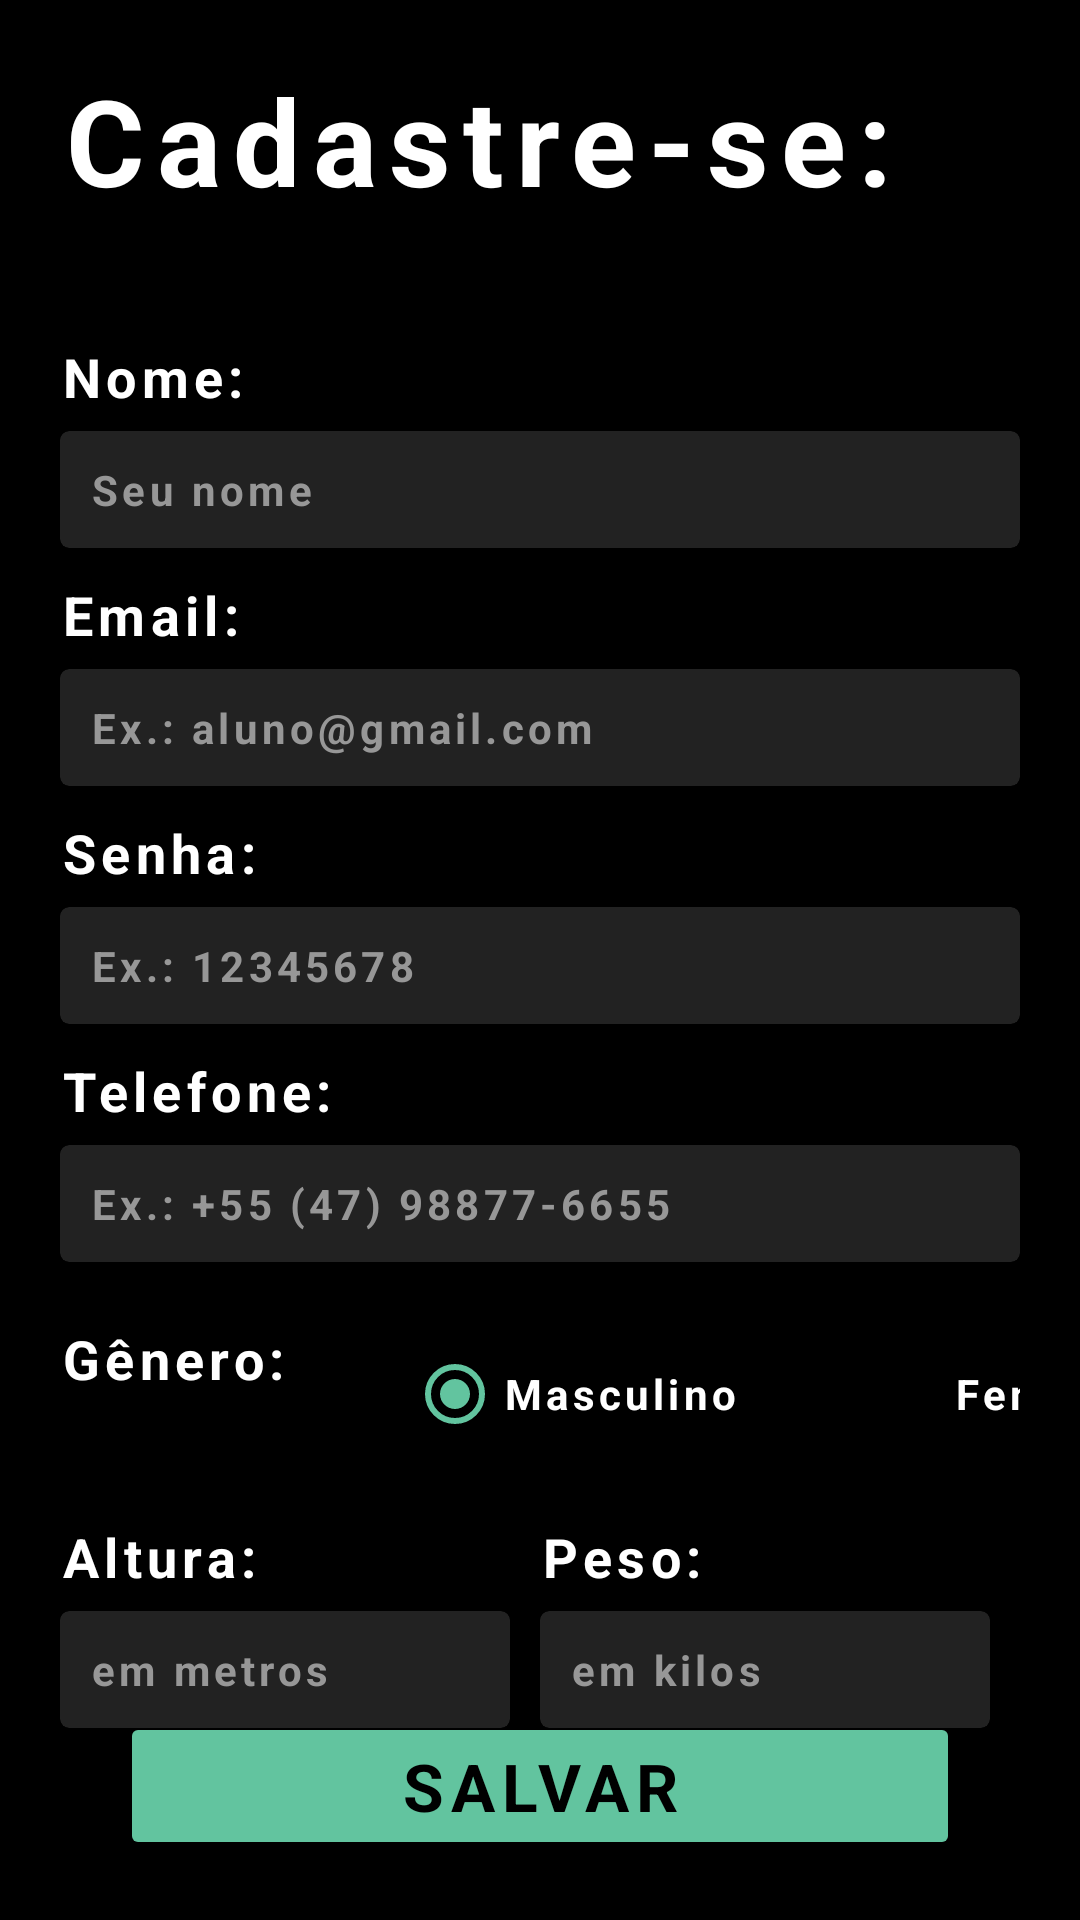

The Android layout XML behind this screen, and the referenced resources:
<!-- AndroidManifest.xml: application theme Theme.JoaoVazStudio -->
<!-- res/layout/activity_sign_up.xml -->
<?xml version="1.0" encoding="utf-8"?>
<androidx.constraintlayout.widget.ConstraintLayout xmlns:android="http://schemas.android.com/apk/res/android"
    xmlns:app="http://schemas.android.com/apk/res-auto"
    xmlns:tools="http://schemas.android.com/tools"
    android:layout_width="match_parent"
    android:layout_height="match_parent"
    android:padding="20dp"
    tools:context=".presentation.view.SignUp">

    <TextView
        android:id="@+id/Title"
        style="@style/Title3"
        android:layout_width="wrap_content"
        android:layout_height="wrap_content"
        android:text="Cadastre-se:"
        android:textSize="40sp"
        tools:ignore="MissingConstraints" />

    <TextView
        android:id="@+id/textview_name"
        style="@style/Title3"
        android:layout_width="wrap_content"
        android:layout_height="wrap_content"
        android:layout_marginTop="40dp"
        android:text="Nome:"
        app:layout_constraintStart_toStartOf="parent"
        app:layout_constraintTop_toBottomOf="@+id/Title" />

    <com.google.android.material.card.MaterialCardView
        android:id="@+id/name_cardview"
        style="@style/Body1"
        android:backgroundTint="@color/gray"
        android:layout_width="match_parent"
        android:layout_height="wrap_content"
        android:layout_marginTop="6dp"
        app:cardCornerRadius="3dp"
        app:layout_constraintStart_toStartOf="parent"
        app:layout_constraintTop_toBottomOf="@+id/textview_name">

        <EditText
            android:id="@+id/name_edt_text"
            style="@style/Body1"
            android:layout_width="match_parent"
            android:layout_height="match_parent"
            android:background="@android:color/transparent"
            android:inputType="text"
            android:hint="Seu nome"
            android:padding="10dp"
            android:maxLength="40" />

    </com.google.android.material.card.MaterialCardView>

    <TextView
        android:id="@+id/textview_email"
        style="@style/Title3"
        android:layout_width="wrap_content"
        android:layout_height="wrap_content"
        android:layout_marginTop="10dp"
        android:text="Email:"
        app:layout_constraintStart_toStartOf="parent"
        app:layout_constraintTop_toBottomOf="@+id/name_cardview" />

    <com.google.android.material.card.MaterialCardView
        android:id="@+id/email_cardview"
        style="@style/Body1"
        android:backgroundTint="@color/gray"
        android:layout_width="match_parent"
        android:layout_height="wrap_content"
        android:layout_marginTop="6dp"
        app:cardCornerRadius="3dp"
        app:layout_constraintStart_toStartOf="parent"
        app:layout_constraintTop_toBottomOf="@+id/textview_email">

        <EditText
            android:id="@+id/email_edt_text"
            style="@style/Body1"
            android:layout_width="match_parent"
            android:layout_height="match_parent"
            android:background="@android:color/transparent"
            android:inputType="textEmailAddress"
            android:hint="Ex.: aluno@gmail.com"
            android:padding="10dp"
            android:maxLength="30" />

    </com.google.android.material.card.MaterialCardView>

    <TextView
        android:id="@+id/textview_password"
        style="@style/Title3"
        android:layout_width="wrap_content"
        android:layout_height="wrap_content"
        android:layout_marginTop="10dp"
        android:text="Senha:"
        app:layout_constraintStart_toStartOf="parent"
        app:layout_constraintTop_toBottomOf="@+id/email_cardview" />

    <com.google.android.material.card.MaterialCardView
        android:id="@+id/password_cardview"
        style="@style/Body1"
        android:backgroundTint="@color/gray"
        android:layout_width="match_parent"
        android:layout_height="wrap_content"
        android:layout_marginTop="6dp"
        app:cardCornerRadius="3dp"
        app:layout_constraintStart_toStartOf="parent"
        app:layout_constraintTop_toBottomOf="@+id/textview_password">

        <EditText
            android:id="@+id/password_edt_text"
            style="@style/Body1"
            android:layout_width="match_parent"
            android:layout_height="match_parent"
            android:background="@android:color/transparent"
            android:inputType="numberPassword"
            android:hint="Ex.: 12345678"
            android:padding="10dp"
            android:maxLength="8" />

    </com.google.android.material.card.MaterialCardView>

    <TextView
        android:id="@+id/textview_phone"
        style="@style/Title3"
        android:layout_width="wrap_content"
        android:layout_height="wrap_content"
        android:layout_marginTop="10dp"
        android:text="Telefone:"
        app:layout_constraintStart_toStartOf="parent"
        app:layout_constraintTop_toBottomOf="@+id/password_cardview" />

    <com.google.android.material.card.MaterialCardView
        android:id="@+id/phone_cardview"
        style="@style/Body1"
        android:backgroundTint="@color/gray"
        android:layout_width="match_parent"
        android:layout_height="wrap_content"
        android:layout_marginTop="6dp"
        app:cardCornerRadius="3dp"
        app:layout_constraintStart_toStartOf="parent"
        app:layout_constraintTop_toBottomOf="@+id/textview_phone">

        <EditText
            android:id="@+id/phone_edt_text"
            style="@style/Body1"
            android:layout_width="match_parent"
            android:layout_height="match_parent"
            android:background="@android:color/transparent"
            android:inputType="phone|numberDecimal"
            android:hint="Ex.: +55 (47) 98877-6655"
            android:padding="10dp"
            android:maxLength="14" />

    </com.google.android.material.card.MaterialCardView>

    <TextView
        android:id="@+id/textview_gender"
        style="@style/Title3"
        android:layout_width="wrap_content"
        android:layout_height="wrap_content"
        android:layout_marginTop="20dp"
        android:text="Gênero:"
        app:layout_constraintStart_toStartOf="parent"
        app:layout_constraintTop_toBottomOf="@+id/phone_cardview" />

    <RadioGroup
        android:id="@+id/gender_radio_group"
        android:layout_width="wrap_content"
        android:layout_height="wrap_content"
        app:layout_constraintStart_toEndOf="@+id/textview_gender"
        app:layout_constraintTop_toTopOf="@+id/textview_gender">

        <LinearLayout
            android:layout_width="wrap_content"
            android:layout_height="wrap_content"
            android:orientation="horizontal">

            <RadioButton
                android:id="@+id/male_radio"
                style="@style/Body1"
                android:layout_width="wrap_content"
                android:layout_height="wrap_content"
                android:layout_marginStart="40dp"
                android:text="Masculino"
                tools:ignore="UsingOnClickInXml"
                android:checked="true" />

            <RadioButton
                android:id="@+id/female_radio"
                style="@style/Body1"
                android:layout_width="wrap_content"
                android:layout_height="wrap_content"
                android:layout_marginStart="40dp"
                android:text="Feminino"
                tools:ignore="UsingOnClickInXml" />

        </LinearLayout>

    </RadioGroup>

    <LinearLayout
        android:id="@+id/layout_height_weight"
        android:layout_width="0dp"
        android:layout_height="wrap_content"
        android:layout_marginTop="10dp"
        android:orientation="horizontal"
        app:layout_constraintStart_toStartOf="parent"
        app:layout_constraintTop_toBottomOf="@+id/gender_radio_group"
        app:layout_constraintEnd_toEndOf="parent">

        <LinearLayout
            android:layout_width="0dp"
            android:layout_height="wrap_content"
            android:layout_weight="1"
            android:orientation="vertical">

            <TextView
                android:id="@+id/textview_height"
                style="@style/Title3"
                android:layout_width="wrap_content"
                android:layout_height="wrap_content"
                android:text="Altura:" />

            <com.google.android.material.card.MaterialCardView
                android:id="@+id/height_cardview"
                style="@style/Body1"
                android:backgroundTint="@color/gray"
                android:layout_width="150dp"
                android:layout_height="wrap_content"
                android:layout_marginTop="6dp"
                app:cardCornerRadius="3dp">

                <EditText
                    android:id="@+id/height_edt_text"
                    style="@style/Body1"
                    android:layout_width="match_parent"
                    android:layout_height="match_parent"
                    android:background="@android:color/transparent"
                    android:inputType="numberDecimal"
                    android:hint="em metros"
                    android:padding="10dp"
                    android:maxLength="4" />

            </com.google.android.material.card.MaterialCardView>

        </LinearLayout>

        <LinearLayout
            android:layout_width="0dp"
            android:layout_height="wrap_content"
            android:layout_weight="1"
            android:orientation="vertical">

            <TextView
                android:id="@+id/textview_weight"
                style="@style/Title3"
                android:layout_width="wrap_content"
                android:layout_height="wrap_content"
                android:text="Peso:" />

            <com.google.android.material.card.MaterialCardView
                android:id="@+id/weight_cardview"
                style="@style/Body1"
                android:backgroundTint="@color/gray"
                android:layout_width="150dp"
                android:layout_height="wrap_content"
                android:layout_marginTop="6dp"
                app:cardCornerRadius="3dp">

                <EditText
                    android:id="@+id/weight_edt_text"
                    style="@style/Body1"
                    android:layout_width="match_parent"
                    android:layout_height="match_parent"
                    android:background="@android:color/transparent"
                    android:inputType="numberDecimal"
                    android:hint="em kilos"
                    android:padding="10dp"
                    android:maxLength="3" />

            </com.google.android.material.card.MaterialCardView>

        </LinearLayout>

    </LinearLayout>

    <TextView
        android:id="@+id/tv_error_signup"
        style="@style/Body1"
        android:textColor="@color/red"
        android:textSize="12sp"
        android:layout_width="match_parent"
        android:layout_height="wrap_content"
        android:textAlignment="center"
        android:layout_margin="10dp"
        android:text="É necessário preencher todos os campos."
        android:visibility="gone"
        app:layout_constraintStart_toStartOf="parent"
        app:layout_constraintBottom_toTopOf="@+id/btn_register" />

    <Button
        android:id="@+id/btn_register"
        style="@style/ButtonPrimary"
        android:layout_width="match_parent"
        android:layout_height="wrap_content"
        android:layout_marginHorizontal="20dp"
        android:text="Salvar"
        app:layout_constraintBottom_toBottomOf="parent"
        app:layout_constraintEnd_toEndOf="parent"
        app:layout_constraintStart_toStartOf="parent" />

</androidx.constraintlayout.widget.ConstraintLayout>
<!-- resources referenced by this layout -->
<resources>
  <color name="gray">#222222</color>
  <color name="red">#BF0000</color>
  <style name="Body1" parent="Widget.AppCompat.TextView">
          <item name="fontFamily">@font/bebasneue_regular</item>
          <item name="android:letterSpacing">0.1</item>
          <item name="android:textStyle">bold</item>
          <item name="android:textColor">@color/white</item>
          <item name="android:textSize">14sp</item>
      </style>
  <style name="ButtonPrimary" parent="Widget.AppCompat.Button">
          <item name="fontFamily">@font/bebasneue_regular</item>
          <item name="android:letterSpacing">0.1</item>
          <item name="android:textSize">22dp</item>
          <item name="android:textStyle">bold</item>
          <item name="android:textColor">@color/black</item>
          <item name="backgroundTint">@color/sea_green</item>
      </style>
  <style name="Title3" parent="Widget.AppCompat.TextView">
          <item name="fontFamily">@font/bebasneue_regular</item>
          <item name="android:letterSpacing">0.1</item>
          <item name="android:textStyle">bold</item>
          <item name="android:textColor">@color/white</item>
          <item name="android:textSize">18sp</item>
          <item name="android:layout_marginTop">8sp</item>
      </style>
  <style name="Theme.JoaoVazStudio" parent="Theme.MaterialComponents.DayNight.NoActionBar">
          <item name="android:windowBackground">@color/black</item>
          <item name="android:textColorHint">@color/gray_white</item>
          <item name="backgroundTint">@color/gray</item>
  
          
          <item name="colorPrimary">@color/sea_green</item>
          <item name="colorOnPrimary">@color/black</item>
  
          
          <item name="colorSecondary">@color/sea_green</item>
          <item name="colorOnSecondary">@color/black</item>
  
          
          <item name="android:statusBarColor">?attr/colorPrimary</item>
  
      </style>
  <color name="white">#FFFFFFFF</color>
  <color name="black">#FF000000</color>
  <color name="sea_green">#62C49F</color>
  <color name="gray_white">#979797</color>
</resources>
